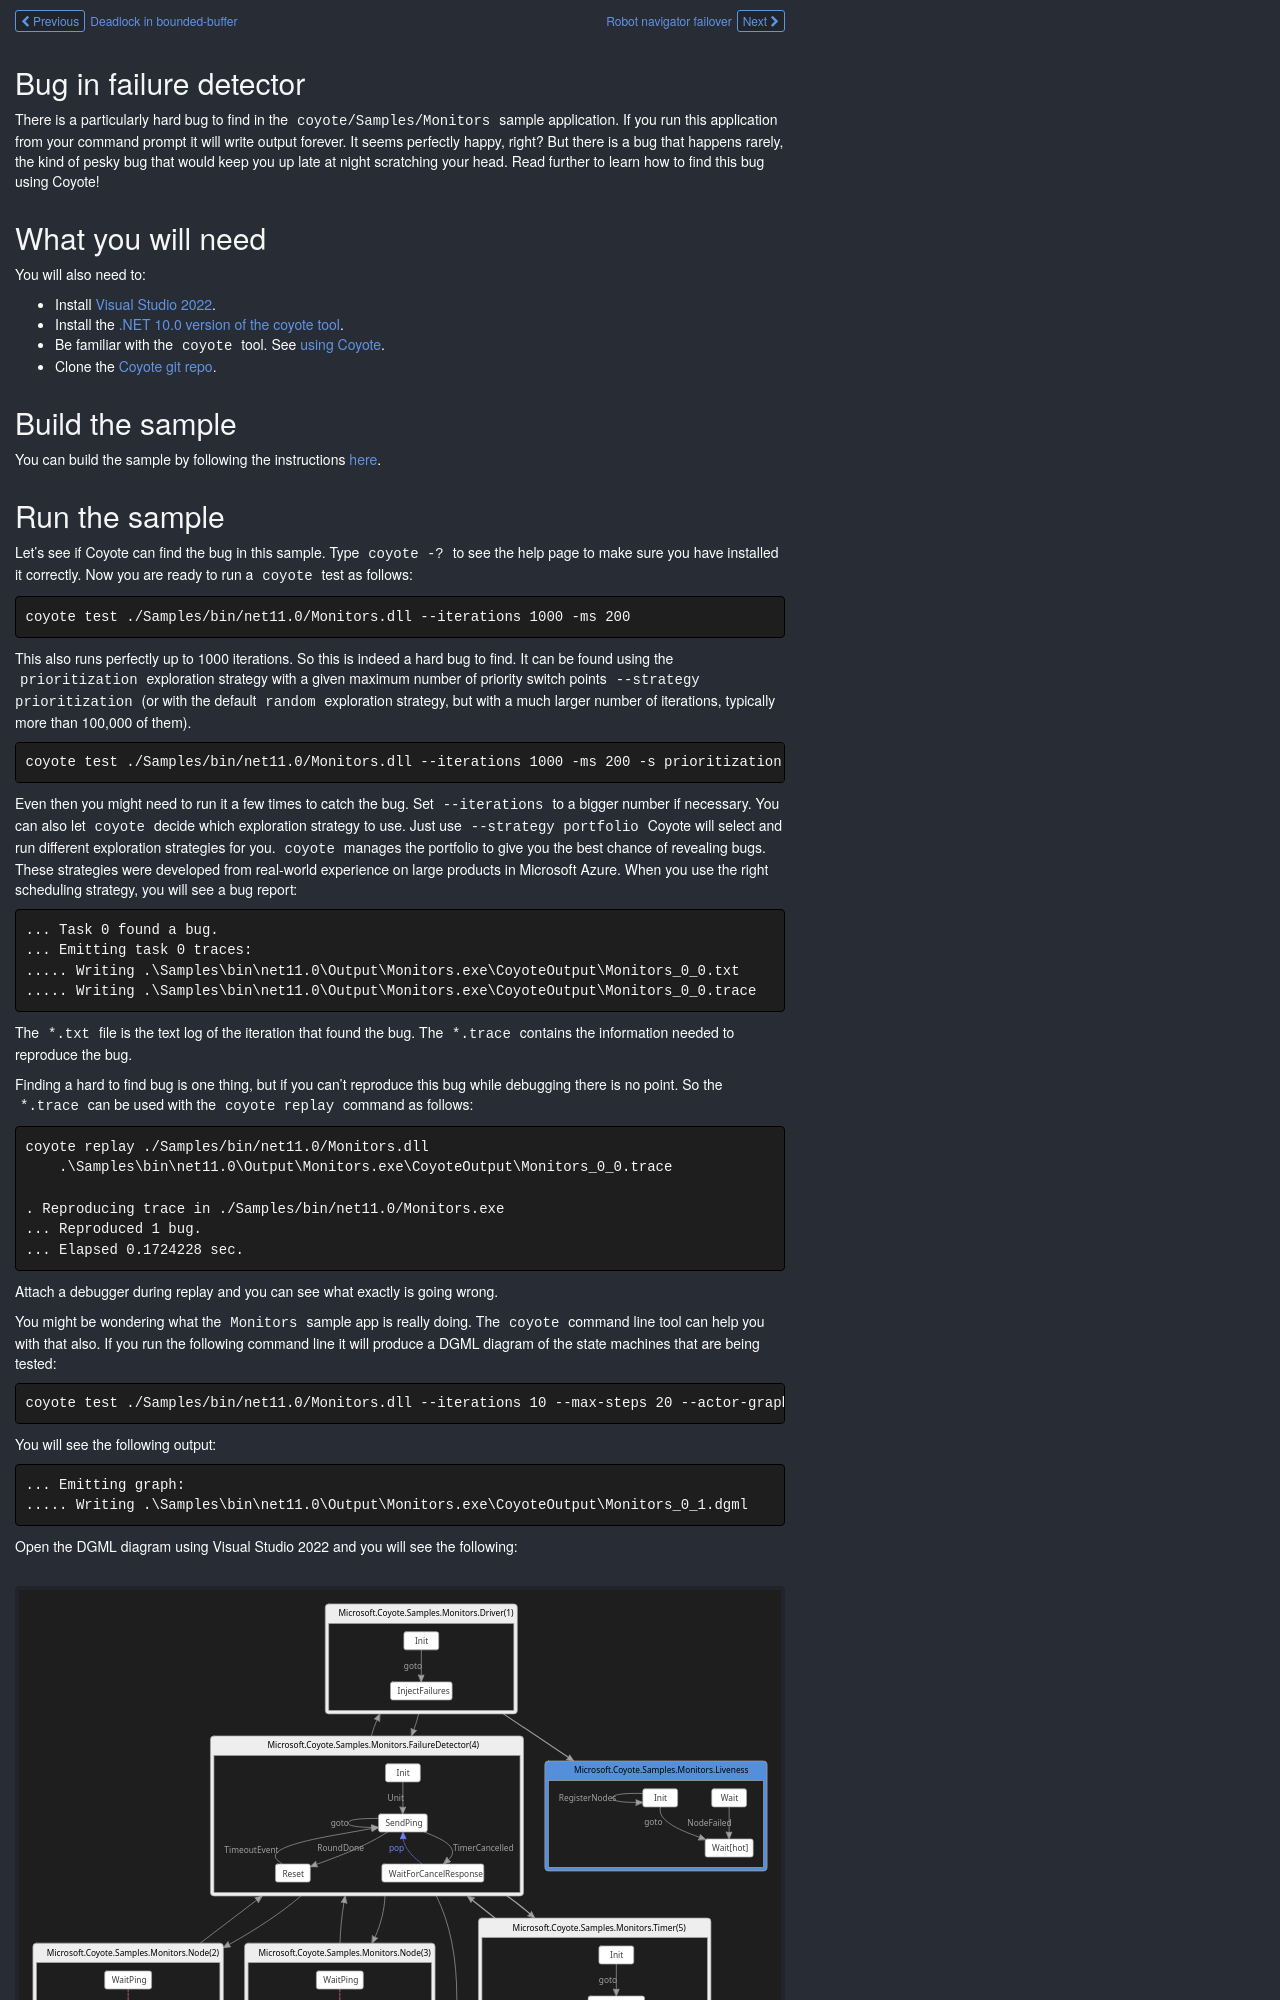

repository: microsoft/coyote · page: samples/actors/failure-detector/index.html · generator: mkdocs


## Bug in failure detector

There is a particularly hard bug to find in the `coyote/Samples/Monitors` sample application. If you
run this application from your command prompt it will write output forever. It seems perfectly
happy, right?  But there is a bug that happens rarely, the kind of pesky bug that would keep you up
late at night scratching your head. Read further to learn how to find this bug using Coyote!

## What you will need

You will also need to:

- Install [Visual Studio 2022](https://visualstudio.microsoft.com/downloads/).
- Install the [.NET 10.0 version of the coyote tool](../../get-started/install.md).
- Be familiar with the `coyote` tool. See [using Coyote](../../get-started/using-coyote.md).
- Clone the [Coyote git repo](https://github.com/microsoft/coyote).

## Build the sample

You can build the sample by following the instructions
[here](https://github.com/microsoft/coyote/tree/main/Samples/README.md).
